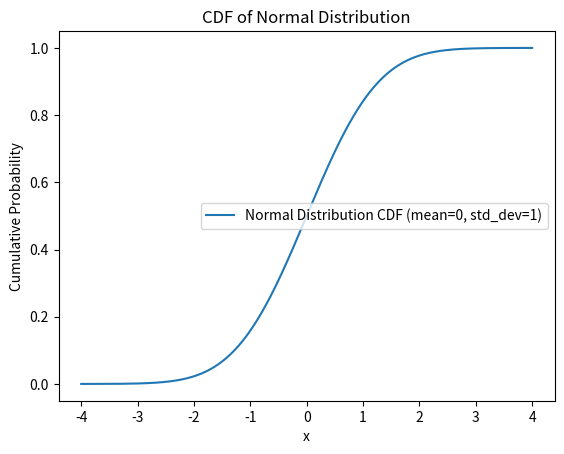

Generate this figure with matplotlib:
import numpy as np
import matplotlib.pyplot as plt
from scipy.stats import norm

# Define parameters of the normal distribution
mean = 0  # Mean (μ) of the normal distribution
std_dev = 1  # Standard deviation (σ) of the normal distribution

# Define the range of x values to plot
x = np.linspace(mean - 4 * std_dev, mean + 4 * std_dev, 1000)

# Calculate the cumulative distribution function (CDF) values
cdf_values = norm.cdf(x, loc=mean, scale=std_dev)

# Plot the CDF
plt.plot(x, cdf_values, label=f'Normal Distribution CDF (mean={mean}, std_dev={std_dev})')

# Add labels and title
plt.xlabel('x')
plt.ylabel('Cumulative Probability')
plt.title('CDF of Normal Distribution')

# Add a legend
plt.legend()

# Show the plot
plt.show()
